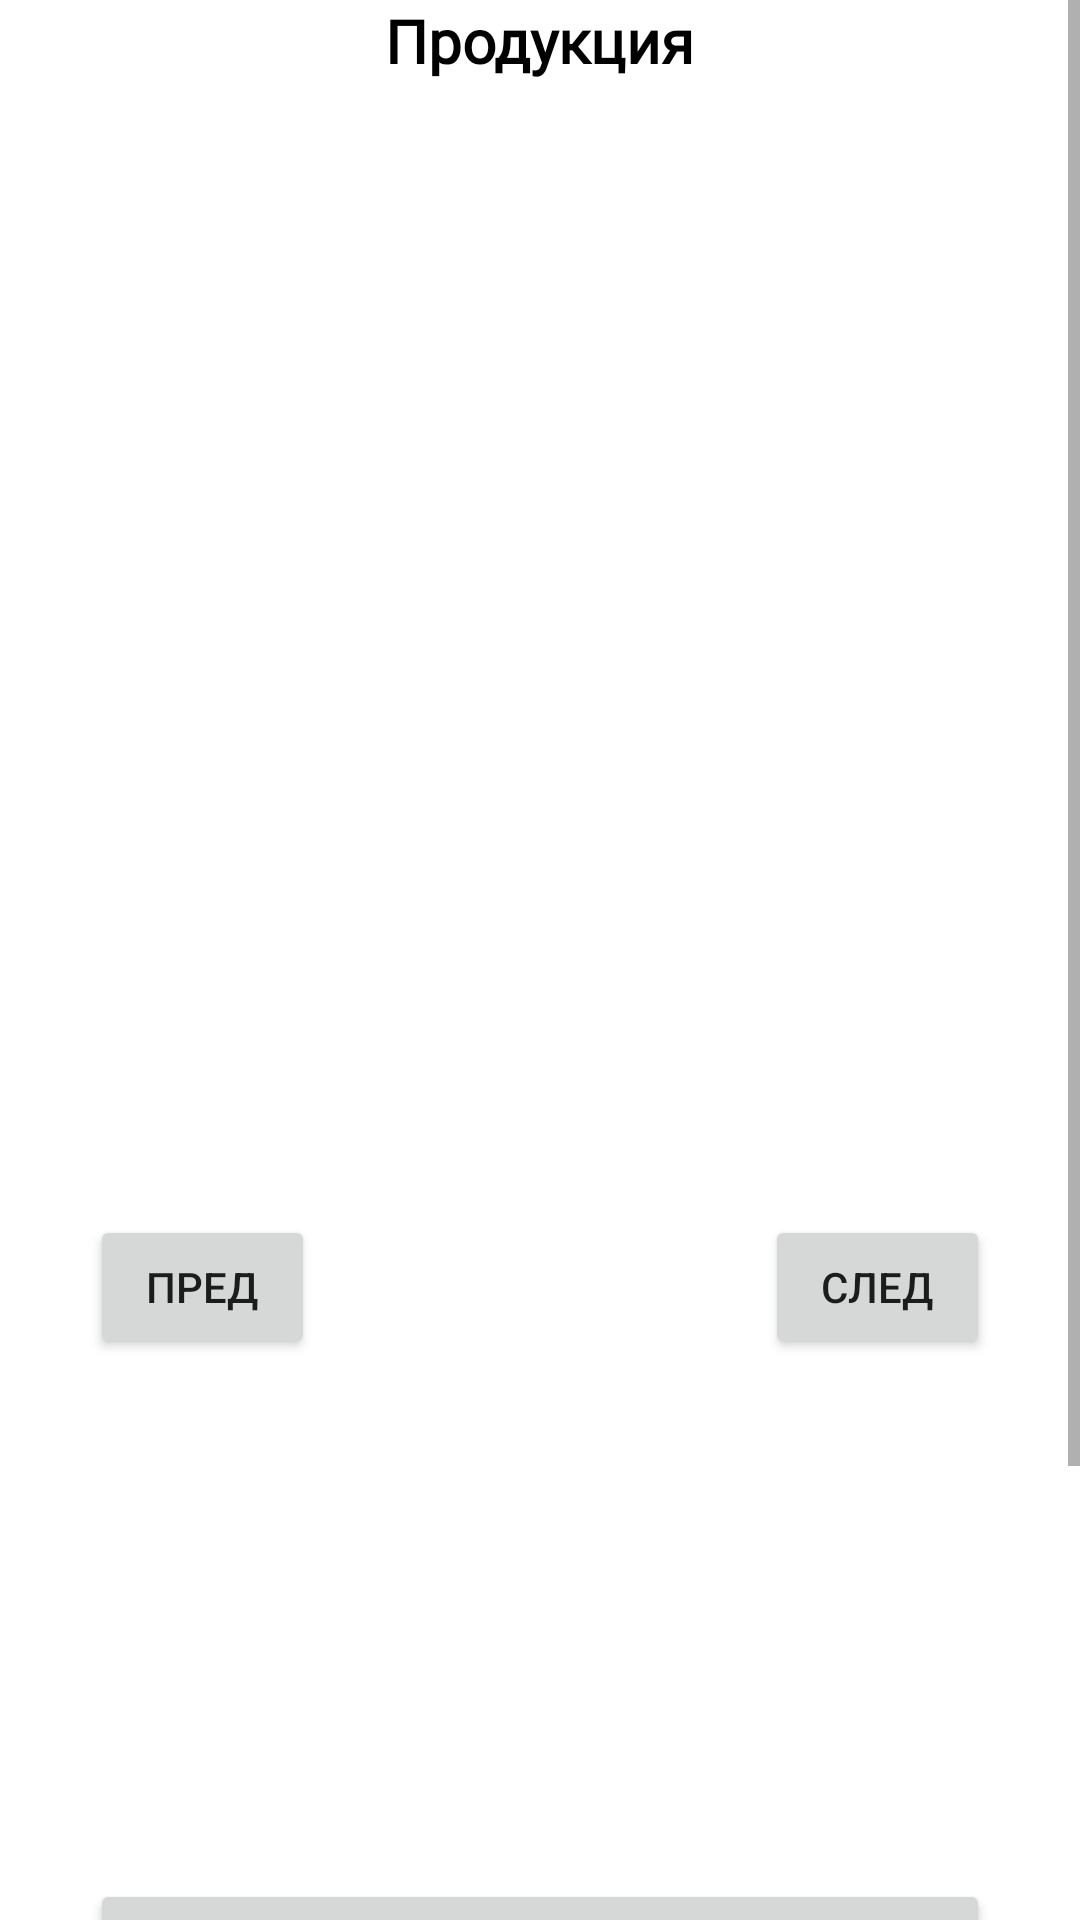

Android layout source for this screen:
<!-- AndroidManifest.xml: application theme Theme.PublishingHouseKotlin -->
<!-- res/layout/details_product.xml -->
<?xml version="1.0" encoding="utf-8"?>
<ScrollView xmlns:android="http://schemas.android.com/apk/res/android"
    android:layout_width="match_parent"
    android:layout_height="match_parent"
    xmlns:tools="http://schemas.android.com/tools"
    xmlns:app="http://schemas.android.com/apk/res-auto"
    tools:context=".controllers.DetailsProductActivity">

    <LinearLayout
        android:layout_width="match_parent"
        android:layout_height="match_parent"
        android:orientation="vertical"
        android:gravity="center">

        <TextView
            android:id="@+id/titleTextView"
            android:layout_width="wrap_content"
            android:layout_height="wrap_content"
            android:layout_marginBottom="18dp"
            android:fontFamily = "@font/inter_bold"
            android:textSize="20sp"
            android:textStyle="bold"
            android:textColor="@color/black"
            android:text="@string/menu_products" />

        <RelativeLayout
            android:layout_width="match_parent"
            android:layout_height="wrap_content"
            android:gravity="center">

            <ImageView
                android:id="@+id/photosView"
                android:layout_width="300dp"
                android:layout_height="350dp"
                android:layout_marginBottom="10dp"
                android:elevation="2dp"
                android:background="@drawable/bg_shadow"/>

            <Button
                android:id="@+id/backPhotoBtn"
                android:layout_width="75dp"
                android:layout_height="wrap_content"
                android:text="Пред"
                android:layout_below="@id/photosView"
                android:layout_alignStart="@id/photosView"/>

            <Button
                android:id="@+id/forwardPhotoBtn"
                android:layout_width="75dp"
                android:layout_height="wrap_content"
                android:text="След"
                android:layout_below="@id/photosView"
                android:layout_alignEnd="@id/photosView"/>

        </RelativeLayout>

        <TextView
            android:id="@+id/nameTextView"
            android:layout_width="wrap_content"
            android:layout_height="wrap_content"
            android:layout_marginBottom="10dp"
            android:layout_marginTop="10dp"
            android:textColor="@color/black"
            android:textSize="17sp"
            android:text=""/>

        <TextView
            android:id="@+id/typeProductTextView"
            android:layout_width="wrap_content"
            android:layout_height="wrap_content"
            android:layout_marginBottom="10dp"
            android:textColor="@color/black"
            android:textSize="17sp"
            android:text=""/>

        <TextView
            android:id="@+id/costTextView"
            android:layout_width="wrap_content"
            android:layout_height="wrap_content"
            android:layout_marginBottom="10dp"
            android:textColor="@color/black"
            android:textSize="17sp"
            android:text=""/>

        <TextView
            android:id="@+id/userTextView"
            android:layout_width="wrap_content"
            android:layout_height="wrap_content"
            android:layout_marginBottom="10dp"
            android:textColor="@color/black"
            android:textSize="17sp"
            android:text="" />

        <TextView
            android:id="@+id/userEmailTextView"
            android:layout_width="wrap_content"
            android:layout_height="wrap_content"
            android:layout_marginBottom="10dp"
            android:textColor="@color/black"
            android:textSize="17sp"
            android:text="" />

        <Button
            android:id="@+id/showMaterialsBtn"
            android:layout_width="300dp"
            android:layout_height="wrap_content"
            android:text="@string/showMaterials" />

        <androidx.recyclerview.widget.RecyclerView
            android:id="@+id/materialsRecyclerView"
            android:layout_width="wrap_content"
            android:layout_height="match_parent"
            android:layout_gravity="center_horizontal"
            android:layout_marginTop="10dp"
            android:scrollbars="vertical"/>

        <Button
            android:id="@+id/showBookingsBtn"
            android:layout_width="300dp"
            android:layout_height="wrap_content"
            android:text="@string/showBookings" />

        <androidx.recyclerview.widget.RecyclerView
            android:id="@+id/bookingsRecyclerView"
            android:layout_width="wrap_content"
            android:layout_height="match_parent"
            android:layout_gravity="center_horizontal"
            android:layout_marginTop="10dp"
            android:scrollbars="vertical"/>

        <Button
            android:id="@+id/editBtn"
            android:layout_width="300dp"
            android:layout_height="wrap_content"
            android:text="@string/editButton" />

        <Button
            android:id="@+id/deleteBtn"
            android:layout_width="300dp"
            android:layout_height="wrap_content"
            android:backgroundTint="@color/design_default_color_error"
            android:text="@string/deleteButton" />

    </LinearLayout>

</ScrollView>
<!-- resources referenced by this layout -->
<resources>
  <string name="deleteButton">Удалить</string>
  <string name="editButton">Изменить данные</string>
  
      //Материал
  <string name="menu_products">Продукция</string>
  <string name="showBookings">Показать заказы</string>
  <string name="showMaterials">Показать материалы</string>
  <style name="Theme.PublishingHouseKotlin" parent="Theme.MaterialComponents.DayNight.DarkActionBar">
          
          <item name="colorPrimary">@color/purple_500</item>
          <item name="colorPrimaryVariant">@color/purple_700</item>
          <item name="colorOnPrimary">@color/white</item>
          
          <item name="colorSecondary">@color/teal_200</item>
          <item name="colorSecondaryVariant">@color/teal_700</item>
          <item name="colorOnSecondary">@color/black</item>
          
          <item name="android:statusBarColor">?attr/colorPrimaryVariant</item>
          
      </style>
  <!-- not gathered from this repository: default colours our renderer supplied (Android Studio template values) -->
  <color name="purple_500">#FF6200EE</color>
  <color name="purple_700">#FF3700B3</color>
  <color name="teal_200">#FF03DAC5</color>
  <color name="teal_700">#FF018786</color>
  <color name="black">#FF000000</color>
  <color name="white">#FFFFFFFF</color>
</resources>
